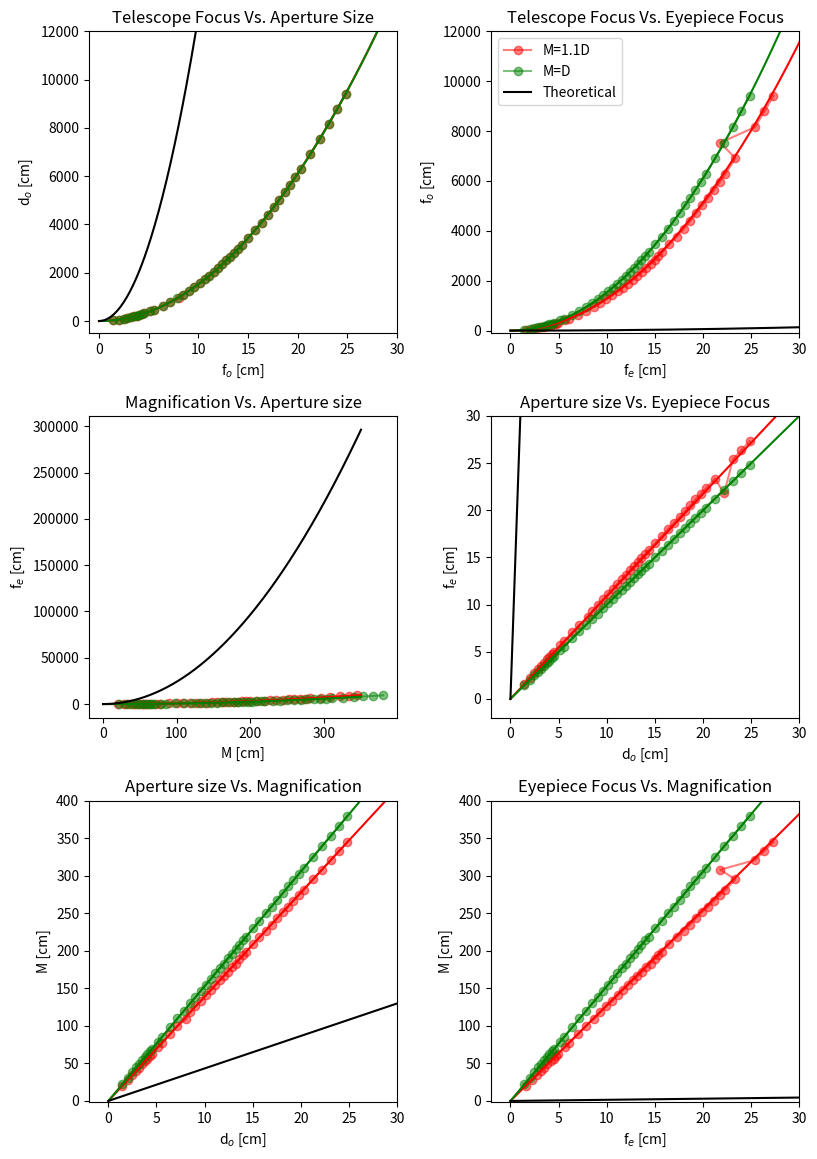

Generate this figure with matplotlib:
import matplotlib.pyplot as plt
from scipy.optimize import curve_fit
import numpy as np

#Convert old units to mm
r2mm = 313.946  #Rhennish rod to mm
f2mm = 304.8    #foot to mm
i2mm = 25.4     #inch to mm
p2mm = 26.167   #Rhennish foot to mm

#Table 1
#https://primarysources.brillonline.com/browse/codices-hugeniani/hug-32-ff-030rv;cohu3232011?search=table%20huygens&searchStart=2&searchTotal=7&search-go=&q=table+huygens&sort=true&fq=collection%3A%22codices-hugeniani%22

fo = np.array([1,2,3,4,5,6,7,8,9,10,13,15,20,25,30,35,40,45,50,55,60,65,70,75,80,85,90,95,100,110,120,130,140,150,160,170,180,190,200,220,240,260,280,300])*r2mm

fo1 = fo.copy()

do1 = np.array([0.55,0.77,0.95,1.09,1.23,1.34,1.45,1.55,1.64,1.73,1.97,2.12,2.45,2.74,3.09,3.24,3.46,3.67,3.87,4.06,4.24,4.42,4.58,4.74,4.90,5.05,5.20,5.35,5.48,5.74,6.00,6.25,6.48,6.71,6.93,7.14,7.34,7.55,7.75,8.12,8.48,8.83,9.16,9.49,])*p2mm

fe1 = np.array([0.61,0.85,1.05,1.20,1.35,1.47,1.60,1.71,1.80,1.90,2.17,2.33,2.70,3.01,3.30, 3.56,3.81,4.04,4.26,4.47,4.66,4.86,5.04,5.24,5.39,5.56,5.72,5.87,6.03,6.31,6.60,6.88,7.13,7.38,7.62,7.85,8.09,8.31,8.53,8.93,8.33,9.71,10.08,10.44])*p2mm

m1 = np.array([20,28,34,40,44,49,53,56,60,63,72,77,89,100,109,118,126,133,141,148,154,161,166,172,178,183,189,194,199,209,218,227,235,244,252,259,267,274,281,295,308,321,333,345])


#Table 2
# pp497 https://www.biodiversitylibrary.org/item/68458#page/75/mode/1up
fo2 = fo

do2 = np.array([0.55,0.77,0.95,1.09,1.23,1.34,1.45,1.55,1.64,1.73,1.97,2.12,2.45,2.74,3.00,3.24,3.46,3.67,3.87,4.06,4.24,4.42,4.58,4.74,4.90,5.05,5.20,5.35,5.48,5.74,6.00,6.25,6.48,6.71,6.93,7.14,7.34,7.55,7.75,8.12,8.48,8.83,9.16,9.49,])*p2mm

fe2 = do2.copy()

m2 = np.array([22,31,38,45,49,54,58,62,66,69,79,85,98,110,120,130,138,147,155,162,170,177,183,190,196,202,208,214,219,230,240,250,259,268,277,286,294,302,310,325,340,353,366,380])


#table3
# 223 https://www.gutenberg.org/files/54420/54420-h/54420-h.htm
fo3 = np.array([1,2,3,4,5,6,7,8,9,10,15,20,30,40,50,60,70,80,90,100,120])*f2mm

do3 = np.array([0.545,0.76,0.94,1.08,1.21,1.32,1.43,1.53,1.62,1.71,2.10,2.43,3.00,3.43,3.84,4.20,4.55,4.83,5.15,5.40,5.90])*i2mm

fe3 = np.array([0.605,0.84,1.04,1.18,1.33,1.45,1.58,1.69,1.78,1.88,2.30,2.68,3.28,3.76,4.20,4.60,5.00,5.35,5.65,5.95,6.52])*i2mm

m3 = np.array([20,20.5,34.6,40,45,50,53,56.8,60.6,63.8,78,89.5,109,127,142,156,168,179,190,200,220])


#Define linear, quadratic and exponential fit
def lin(x, a,b,c):
    return a * x + b

def quad(x, a,b,c):
    return a * x**2 + c

def expw(x, a,b,c):
    return a * x**b + c

#Plot figure
plt.figure(figsize=(8.27,11.69))

ff =np.arange(3500)/10
popt, pcov = curve_fit(quad, do1/10, fo1/10, p0=[15,0,0])
popt2, pcov = curve_fit(quad, do2/10, fo2/10,  p0=[15,0,0])
print(popt, popt2)

plt.subplot(321)
plt.plot(do1/10,fo1/10,  marker='o', alpha=0.5, color='red', label='M=1.1D')
plt.plot(do2/10,fo2/10,  marker='o', alpha=0.5, color='green', label='M=D')
plt.plot(ff,popt[0]*ff**2, color='red')
plt.plot(ff,popt2[0]*ff**2, color='green')
plt.plot(ff,126.3*ff**2, label='Theoretical', color='black')
plt.xlim(-1,30)
plt.ylim(-500,12000)
plt.ylabel(r'd$_o$ [cm]')
plt.xlabel(r'f$_o$ [cm]')
plt.title('Telescope Focus Vs. Aperture Size')

popt, pcov = curve_fit(quad, fe1/10,fo1/10, p0=[15,0,0])
popt2, pcov = curve_fit(quad, fe2/10,fo2/10, p0=[15,0,0])
print(popt, popt2)

plt.subplot(322)
plt.plot(fe1/10,fo1/10,  marker='o', alpha=0.5, color='red', label='M=1.1D')
plt.plot(fe2/10,fo2/10,  marker='o', alpha=0.5, color='green',label='M=D')
plt.plot(ff,popt[0]*ff**2, color='red')
plt.plot(ff,popt2[0]*ff**2, color='green')
plt.plot(ff,0.15*ff**2, label='Theoretical', color='black')
plt.xlim(-2,30)
plt.ylim(-100,12000)
plt.ylabel(r'f$_o$ [cm]')
plt.xlabel(r'f$_e$ [cm]')
plt.legend()
plt.title('Telescope Focus Vs. Eyepiece Focus')



popt, pcov = curve_fit(quad, m1,fo1/10, p0=[15,0,0])
popt2, pcov = curve_fit(quad, m2,fo2/10, p0=[15,2,0])
print(popt, popt2)

plt.subplot(323)
plt.plot(m1,fo1/10,  marker='o', alpha=0.5, color='red', label='data1')
plt.plot(m2,fo2/10,  marker='o', alpha=0.5, color='green',label='data1')
plt.plot(ff,popt[0]*ff**2, color='red')
plt.plot(ff,popt2[0]*ff**2, color='green')
plt.plot(ff,2.42*ff**2, label='Theoretical', color='black')
plt.ylabel(r'f$_e$ [cm]')
plt.xlabel(r'M [cm]')
plt.title('Magnification Vs. Aperture size')


popt, pcov = curve_fit(lin, do1/10,fe1/10, p0=[15,0,0])
popt2, pcov = curve_fit(lin, do2/10,fe2/10, p0=[15,0,0])
print(popt, popt2)

plt.subplot(324)
plt.plot(do1/10,fe1/10,  marker='o', alpha=0.5, color='red', label='data1')
plt.plot(do2/10,fe2/10,  marker='o', alpha=0.5, color='green',label='data1')
plt.plot(ff,popt[0]*ff, color='red')
plt.plot(ff,popt2[0]*ff, color='green')
plt.plot(ff,29.2*ff, label='Theoretical', color='black')
plt.ylabel(r'f$_e$ [cm]')
plt.xlabel(r'd$_o$ [cm]')
plt.title('Aperture size Vs. Eyepiece Focus')
plt.xlim(-2,30)
plt.ylim(-2,30)


popt, pcov = curve_fit(lin, do1/10,m1, p0=[15,0,0])
popt2, pcov = curve_fit(lin, do2/10,m2, p0=[15,0,0])
print(popt, popt2)

plt.subplot(325)
plt.plot(do1/10,m1,  marker='o', alpha=0.5, color='red', label='data1')
plt.plot(do2/10,m2,  marker='o', alpha=0.5, color='green',label='data1')
plt.plot(ff,popt[0]*ff, color='red')
plt.plot(ff,popt2[0]*ff, color='green')
plt.plot(ff,4.33*ff, label='Theoretical', color='black')
plt.ylabel(r'M [cm]')
plt.xlabel(r'd$_o$ [cm]')
plt.title('Aperture size Vs. Magnification')
plt.xlim(-2,30)
plt.ylim(-2,400)


popt, pcov = curve_fit(lin, fe1/10,m1, p0=[15,0,0])
popt2, pcov = curve_fit(lin, fe2/10,m2, p0=[15,0,0])
print(popt, popt2)

plt.subplot(326)
plt.plot(fe1/10,m1,  marker='o', alpha=0.5, color='red', label='data1')
plt.plot(fe2/10,m2,  marker='o', alpha=0.5, color='green',label='data1')
plt.plot(ff,popt[0]*ff, color='red')
plt.plot(ff,popt2[0]*ff, color='green')
plt.plot(ff,0.15*ff, label='Theoretical', color='black')
plt.ylabel(r'M [cm]')
plt.xlabel(r'f$_e$ [cm]')
plt.title('Eyepiece Focus Vs. Magnification')
plt.xlim(-2,30)
plt.ylim(-2,400)

plt.tight_layout()
plt.show()


